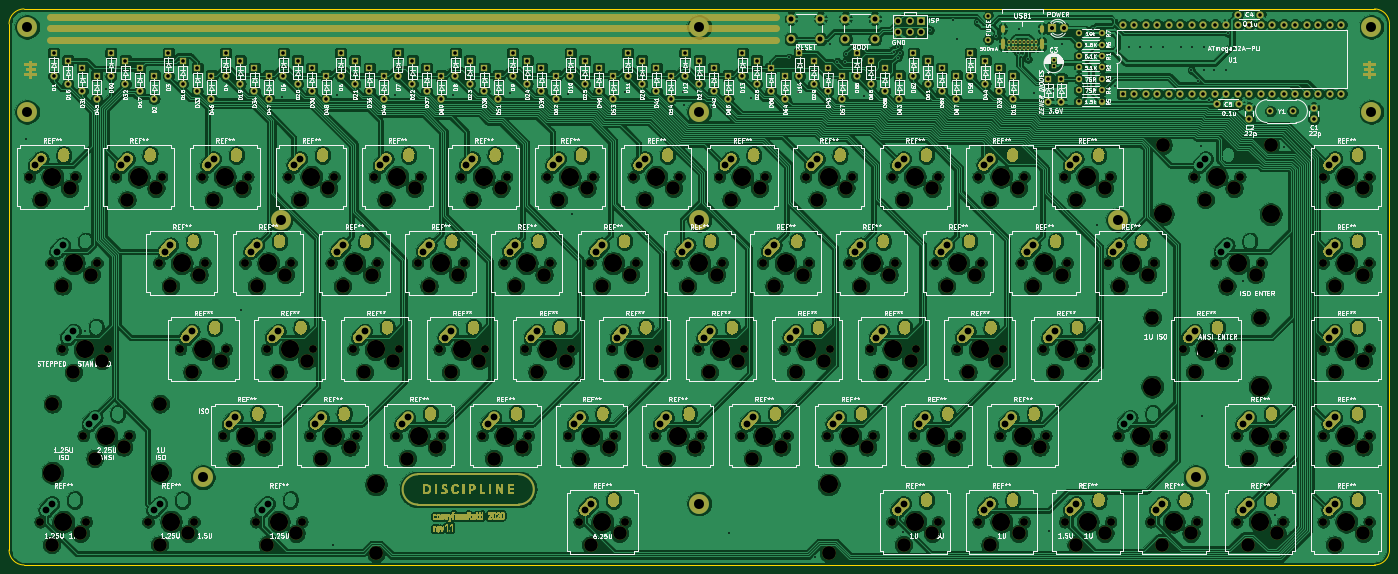
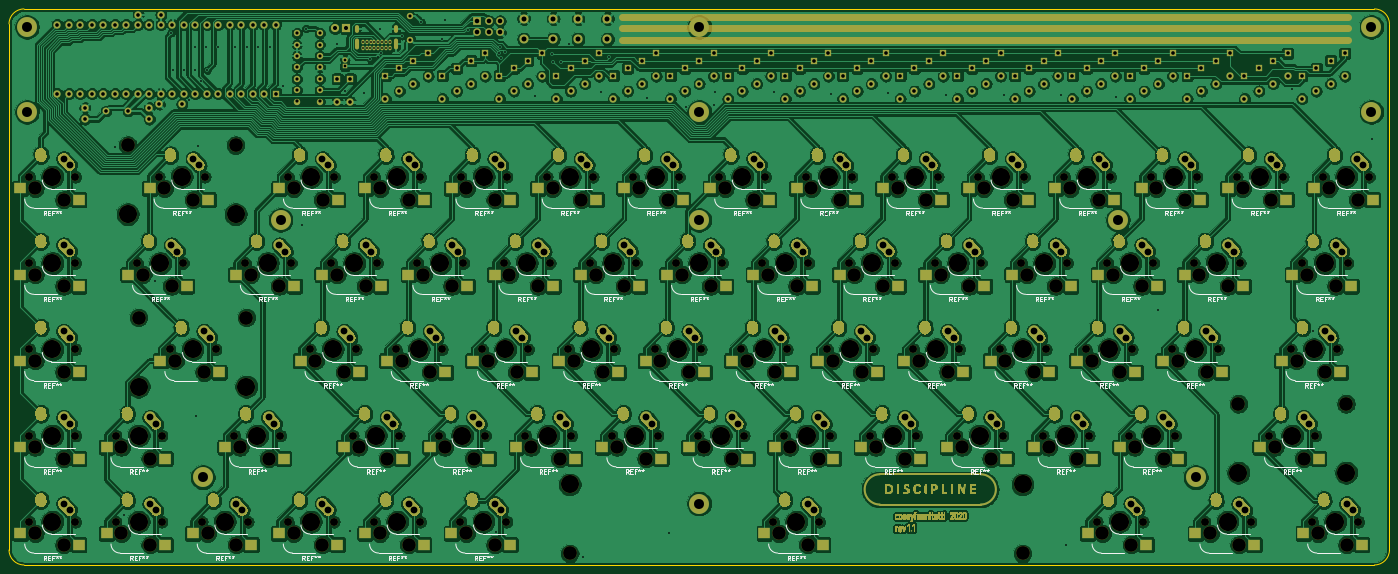
Circuit board: 11 layer files. Board 304.9 x 122.8 mm.
- bottom_copper: discipline-pcb-B_Cu.gbl (1612581 bytes)
- bottom_mask: discipline-pcb-B_Mask.gbs (193172 bytes)
- paste: discipline-pcb-B_Paste.gbp (4072 bytes)
- bottom_silk: discipline-pcb-B_SilkS.gbo (84407 bytes)
- outline: discipline-pcb-Edge_Cuts.gm1 (1093 bytes)
- top_copper: discipline-pcb-F_Cu.gtl (1567748 bytes)
- top_mask: discipline-pcb-F_Mask.gts (185688 bytes)
- paste: discipline-pcb-F_Paste.gtp (551 bytes)
- top_silk: discipline-pcb-F_SilkS.gto (272170 bytes)
- drill: discipline-pcb-NPTH.drl (6203 bytes)
- drill: discipline-pcb-PTH.drl (11426 bytes)

=== bottom_copper: discipline-pcb-B_Cu.gbl (1612581 bytes, source omitted) ===
=== bottom_mask: discipline-pcb-B_Mask.gbs (193172 bytes, source omitted) ===
=== paste: discipline-pcb-B_Paste.gbp ===
G04 #@! TF.GenerationSoftware,KiCad,Pcbnew,5.1.10-88a1d61d58~90~ubuntu20.04.1*
G04 #@! TF.CreationDate,2021-10-08T00:04:58+03:00*
G04 #@! TF.ProjectId,discipline-pcb,64697363-6970-46c6-996e-652d7063622e,rev?*
G04 #@! TF.SameCoordinates,Original*
G04 #@! TF.FileFunction,Paste,Bot*
G04 #@! TF.FilePolarity,Positive*
%FSLAX46Y46*%
G04 Gerber Fmt 4.6, Leading zero omitted, Abs format (unit mm)*
G04 Created by KiCad (PCBNEW 5.1.10-88a1d61d58~90~ubuntu20.04.1) date 2021-10-08 00:04:58*
%MOMM*%
%LPD*%
G01*
G04 APERTURE LIST*
%ADD10R,2.550000X2.500000*%
G04 APERTURE END LIST*
D10*
X62261750Y-118903750D03*
X75188750Y-116363750D03*
X77570050Y-135403620D03*
X64643050Y-137943620D03*
X69405450Y-157003750D03*
X82332450Y-154463750D03*
X120432450Y-173503620D03*
X107505450Y-176043620D03*
X96620050Y-173513750D03*
X83693050Y-176053750D03*
X72807450Y-173503620D03*
X59880450Y-176043620D03*
X356176250Y-97313750D03*
X343249250Y-99853750D03*
X356176250Y-116363750D03*
X343249250Y-118903750D03*
X356176250Y-135413750D03*
X343249250Y-137953750D03*
X356176250Y-154463750D03*
X343249250Y-157003750D03*
X356176250Y-173513750D03*
X343249250Y-176053750D03*
X337126250Y-154463750D03*
X324199250Y-157003750D03*
X308551250Y-116363750D03*
X295624250Y-118903750D03*
X299026250Y-97313750D03*
X286099250Y-99853750D03*
X284739250Y-154463750D03*
X271812250Y-157003750D03*
X294263250Y-135413750D03*
X281336250Y-137953750D03*
X289501250Y-116363750D03*
X276574250Y-118903750D03*
X279976250Y-97313750D03*
X267049250Y-99853750D03*
X265689250Y-154463750D03*
X252762250Y-157003750D03*
X275213250Y-135413750D03*
X262286250Y-137953750D03*
X270451250Y-116363750D03*
X257524250Y-118903750D03*
X260926250Y-97313750D03*
X247999250Y-99853750D03*
X246639250Y-154463750D03*
X233712250Y-157003750D03*
X299066528Y-173503620D03*
X286139528Y-176043620D03*
X337126250Y-173513750D03*
X324199250Y-176053750D03*
X318076250Y-173513750D03*
X305149250Y-176053750D03*
X191870250Y-173513750D03*
X178943250Y-176053750D03*
X227589250Y-154463750D03*
X214662250Y-157003750D03*
X208539250Y-154463750D03*
X195612250Y-157003750D03*
X189489250Y-154463750D03*
X176562250Y-157003750D03*
X170439250Y-154463750D03*
X157512250Y-157003750D03*
X151388750Y-154463750D03*
X138461750Y-157003750D03*
X132338750Y-154463750D03*
X119411750Y-157003750D03*
X113288750Y-154463750D03*
X100361750Y-157003750D03*
X256163250Y-135413750D03*
X243236250Y-137953750D03*
X237113250Y-135413750D03*
X224186250Y-137953750D03*
X218063250Y-135413750D03*
X205136250Y-137953750D03*
X199013250Y-135413750D03*
X186086250Y-137953750D03*
X179963250Y-135413750D03*
X167036250Y-137953750D03*
X160913250Y-135413750D03*
X147986250Y-137953750D03*
X141863750Y-135413750D03*
X128936750Y-137953750D03*
X122813750Y-135413750D03*
X109886750Y-137953750D03*
X103763750Y-135413750D03*
X90836750Y-137953750D03*
X251401250Y-116363750D03*
X238474250Y-118903750D03*
X232351250Y-116363750D03*
X219424250Y-118903750D03*
X213301250Y-116363750D03*
X200374250Y-118903750D03*
X194251250Y-116363750D03*
X181324250Y-118903750D03*
X175201250Y-116363750D03*
X162274250Y-118903750D03*
X156151250Y-116363750D03*
X143224250Y-118903750D03*
X118051250Y-116363750D03*
X105124250Y-118903750D03*
X99001250Y-116363750D03*
X86074250Y-118903750D03*
X241876250Y-97313750D03*
X228949250Y-99853750D03*
X222826250Y-97313750D03*
X209899250Y-99853750D03*
X203776250Y-97313750D03*
X190849250Y-99853750D03*
X184726250Y-97313750D03*
X171799250Y-99853750D03*
X165676250Y-97313750D03*
X152749250Y-99853750D03*
X146626250Y-97313750D03*
X133699250Y-99853750D03*
X127576250Y-97313750D03*
X114649250Y-99853750D03*
X108526250Y-97313750D03*
X95599250Y-99853750D03*
X89476250Y-97313750D03*
X76549250Y-99853750D03*
X70426250Y-97313750D03*
X57499250Y-99853750D03*
X137101250Y-116363750D03*
X124174250Y-118903750D03*
X260955884Y-173503620D03*
X248028884Y-176043620D03*
X280011206Y-173513750D03*
X267084206Y-176053750D03*
X310932250Y-154463750D03*
X298005250Y-157003750D03*
X314674250Y-99853750D03*
X327601250Y-97313750D03*
X319436250Y-118903750D03*
X332363250Y-116363750D03*
X312293250Y-137953750D03*
X325220250Y-135413750D03*
M02*

=== bottom_silk: discipline-pcb-B_SilkS.gbo (84407 bytes, source omitted) ===
=== outline: discipline-pcb-Edge_Cuts.gm1 ===
G04 #@! TF.GenerationSoftware,KiCad,Pcbnew,5.1.10-88a1d61d58~90~ubuntu20.04.1*
G04 #@! TF.CreationDate,2021-10-08T00:04:58+03:00*
G04 #@! TF.ProjectId,discipline-pcb,64697363-6970-46c6-996e-652d7063622e,rev?*
G04 #@! TF.SameCoordinates,Original*
G04 #@! TF.FileFunction,Profile,NP*
%FSLAX46Y46*%
G04 Gerber Fmt 4.6, Leading zero omitted, Abs format (unit mm)*
G04 Created by KiCad (PCBNEW 5.1.10-88a1d61d58~90~ubuntu20.04.1) date 2021-10-08 00:04:58*
%MOMM*%
%LPD*%
G01*
G04 APERTURE LIST*
G04 #@! TA.AperFunction,Profile*
%ADD10C,0.150000*%
G04 #@! TD*
G04 APERTURE END LIST*
D10*
X355353250Y-180502219D02*
X57076441Y-180502219D01*
X358660309Y-61001809D02*
X358660309Y-177195160D01*
X57073441Y-57694750D02*
X355353250Y-57694750D01*
X53766382Y-177198159D02*
X53766382Y-61001809D01*
X355353250Y-57694750D02*
G75*
G02*
X358660309Y-61001809I0J-3307059D01*
G01*
X358660309Y-177195160D02*
G75*
G02*
X355353250Y-180502219I-3307059J0D01*
G01*
X57076441Y-180502218D02*
G75*
G02*
X53766382Y-177198159I-3000J3307059D01*
G01*
X53766382Y-61001809D02*
G75*
G02*
X57073441Y-57694750I3307059J0D01*
G01*
M02*

=== top_copper: discipline-pcb-F_Cu.gtl (1567748 bytes, source omitted) ===
=== top_mask: discipline-pcb-F_Mask.gts (185688 bytes, source omitted) ===
=== paste: discipline-pcb-F_Paste.gtp ===
G04 #@! TF.GenerationSoftware,KiCad,Pcbnew,5.1.10-88a1d61d58~90~ubuntu20.04.1*
G04 #@! TF.CreationDate,2021-10-08T00:04:58+03:00*
G04 #@! TF.ProjectId,discipline-pcb,64697363-6970-46c6-996e-652d7063622e,rev?*
G04 #@! TF.SameCoordinates,Original*
G04 #@! TF.FileFunction,Paste,Top*
G04 #@! TF.FilePolarity,Positive*
%FSLAX46Y46*%
G04 Gerber Fmt 4.6, Leading zero omitted, Abs format (unit mm)*
G04 Created by KiCad (PCBNEW 5.1.10-88a1d61d58~90~ubuntu20.04.1) date 2021-10-08 00:04:58*
%MOMM*%
%LPD*%
G01*
G04 APERTURE LIST*
G04 APERTURE END LIST*
M02*

=== top_silk: discipline-pcb-F_SilkS.gto (272170 bytes, source omitted) ===
=== drill: discipline-pcb-NPTH.drl (6203 bytes, source omitted) ===
=== drill: discipline-pcb-PTH.drl (11426 bytes, source omitted) ===
